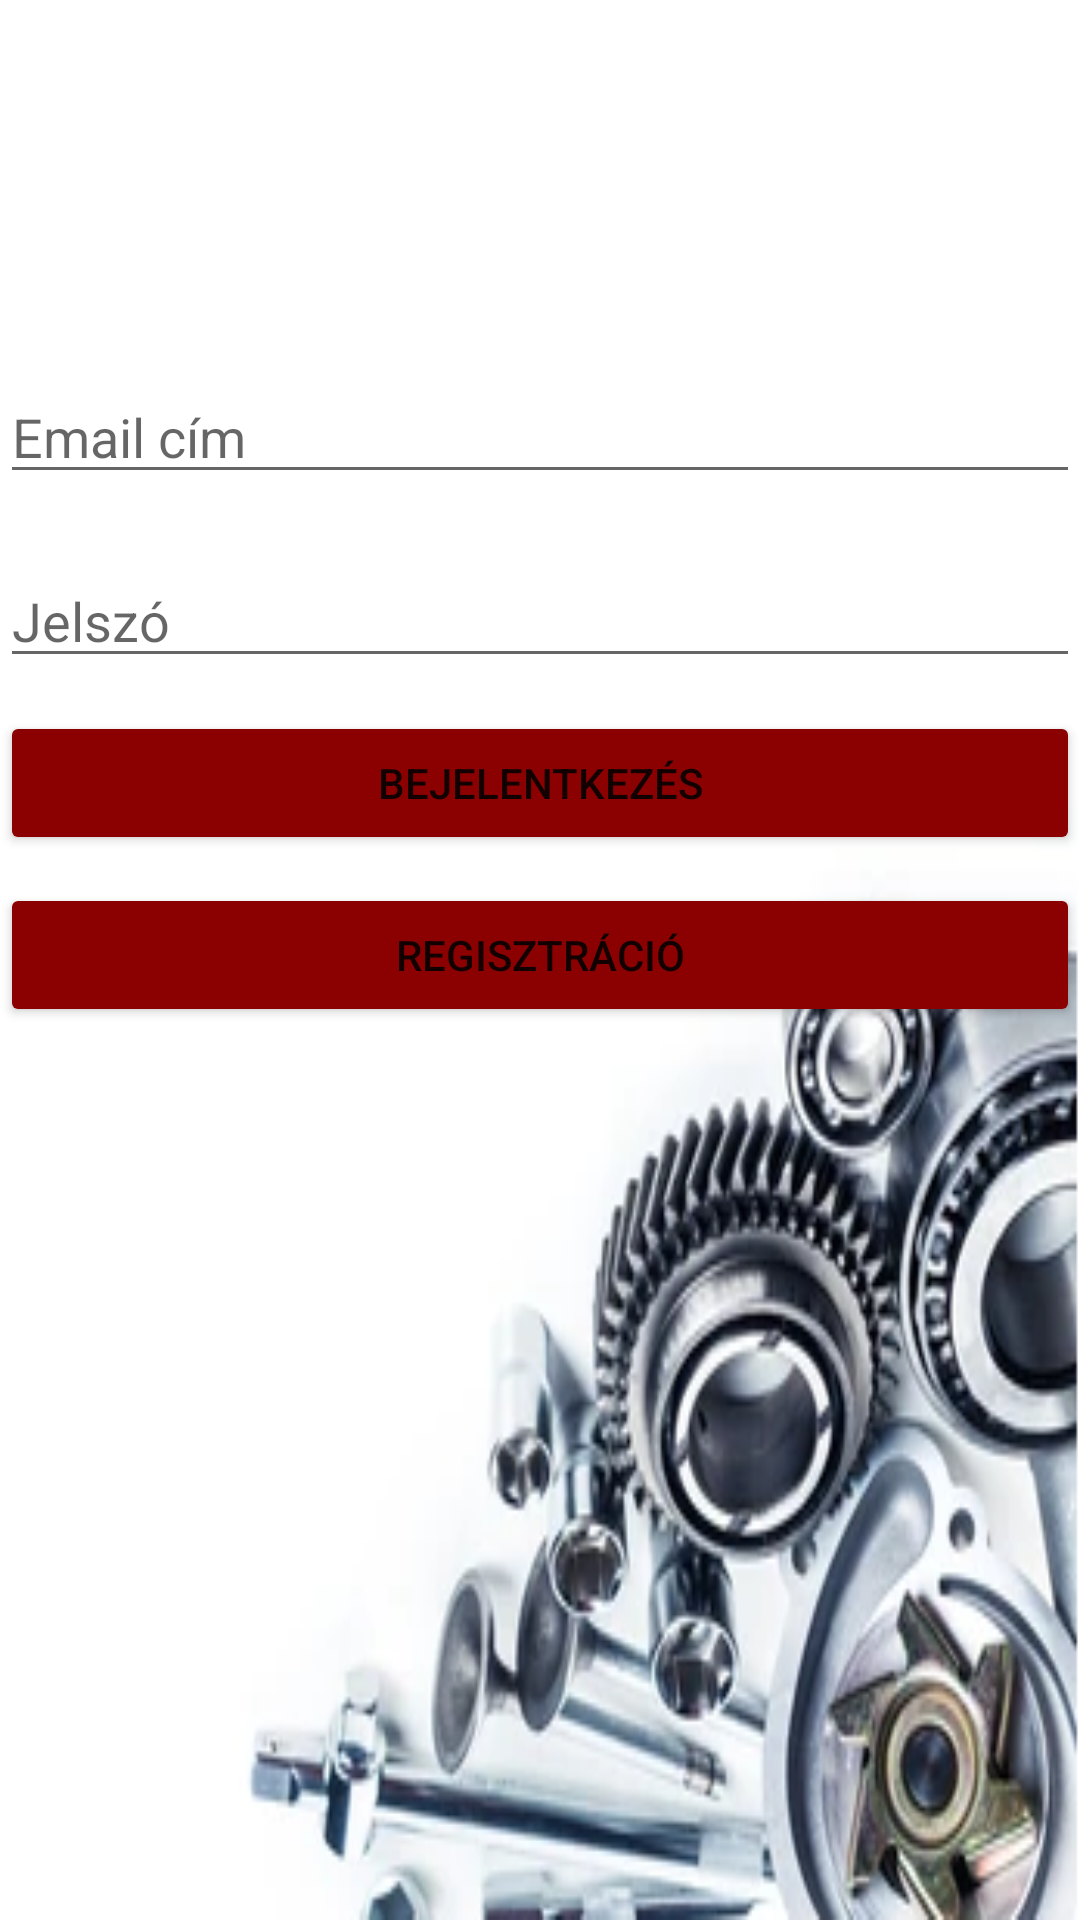

The Android layout XML behind this screen, and the referenced resources:
<!-- AndroidManifest.xml: application theme Theme.CarPartsShop -->
<!-- res/layout/activity_main.xml -->
<?xml version="1.0" encoding="utf-8"?>
<androidx.constraintlayout.widget.ConstraintLayout
    xmlns:android="http://schemas.android.com/apk/res/android"
    xmlns:app="http://schemas.android.com/apk/res-auto"
    xmlns:tools="http://schemas.android.com/tools"
    android:layout_width="match_parent"
    android:layout_height="match_parent"
    android:orientation="vertical"

    android:background="@drawable/background"
    tools:context=".MainActivity">

    <EditText
        android:id="@+id/editTextEmail"
        android:layout_width="match_parent"
        android:layout_height="wrap_content"
        android:ems="12"
        android:hint="@string/email_address"
        android:inputType="textEmailAddress"
        app:layout_constraintBottom_toBottomOf="parent"
        app:layout_constraintTop_toTopOf="parent"
        app:layout_constraintVertical_bias="0.206"
        tools:layout_editor_absoluteX="0dp" />

    <EditText
        android:id="@+id/editTextPassword"
        android:layout_width="match_parent"
        android:layout_height="wrap_content"
        android:layout_marginBottom="150dp"
        android:ems="12"
        android:hint="@string/password"
        android:inputType="textPassword"
        app:layout_constraintBottom_toBottomOf="parent"
        app:layout_constraintTop_toBottomOf="@+id/editTextEmail"
        app:layout_constraintVertical_bias="0.07"
        tools:ignore="TouchTargetSizeCheck"
        tools:layout_editor_absoluteX="0dp" />

    <Button
        android:id="@+id/loginButton"
        android:layout_width="0dp"
        android:layout_height="wrap_content"
        android:onClick="login"
        android:text="@string/login"
        app:layout_constraintBottom_toBottomOf="parent"
        app:layout_constraintEnd_toEndOf="parent"
        app:layout_constraintHorizontal_bias="0.3"
        app:layout_constraintStart_toStartOf="parent"
        app:layout_constraintTop_toBottomOf="@+id/editTextPassword"
        app:layout_constraintVertical_bias="0.03"
        android:backgroundTint="@color/custom_red"/>
    <Button
        android:id="@+id/registerButton"
        android:layout_width="0dp"
        android:layout_height="wrap_content"
        android:onClick="register"
        android:text="@string/registration"
        app:layout_constraintBottom_toBottomOf="parent"
        app:layout_constraintEnd_toEndOf="parent"
        app:layout_constraintHorizontal_bias="0.3"
        app:layout_constraintStart_toStartOf="parent"
        app:layout_constraintTop_toBottomOf="@+id/loginButton"
        app:layout_constraintVertical_bias="0.03"
        android:backgroundTint="@color/custom_red"
        />
</androidx.constraintlayout.widget.ConstraintLayout>
<!-- resources referenced by this layout -->
<resources>
  <color name="custom_red"> #8B0000</color>
  <!-- drawable background: png bitmap (drawable, 93703 bytes) -->
  <string name="email_address">Email cím</string>
  <string name="login">Bejelentkezés</string>
  <string name="password">Jelszó</string>
  <string name="registration">Regisztráció</string>
  <style name="Theme.CarPartsShop" parent="Theme.MaterialComponents.DayNight.DarkActionBar">
          
          <item name="colorPrimary">@color/purple_500</item>
          <item name="colorPrimaryVariant">@color/purple_700</item>
          <item name="colorOnPrimary">@color/white</item>
          
          <item name="colorSecondary">@color/teal_200</item>
          <item name="colorSecondaryVariant">@color/teal_700</item>
          <item name="colorOnSecondary">@color/black</item>
          
          <item name="android:statusBarColor" tools:targetApi="l">?attr/colorPrimaryVariant</item>
          
      </style>
  <color name="purple_500">#FF6200EE</color>
  <color name="purple_700">#FF3700B3</color>
  <color name="white">#FFFFFFFF</color>
  <color name="teal_200">#FF03DAC5</color>
  <color name="teal_700">#FF018786</color>
  <color name="black">#FF000000</color>
</resources>
